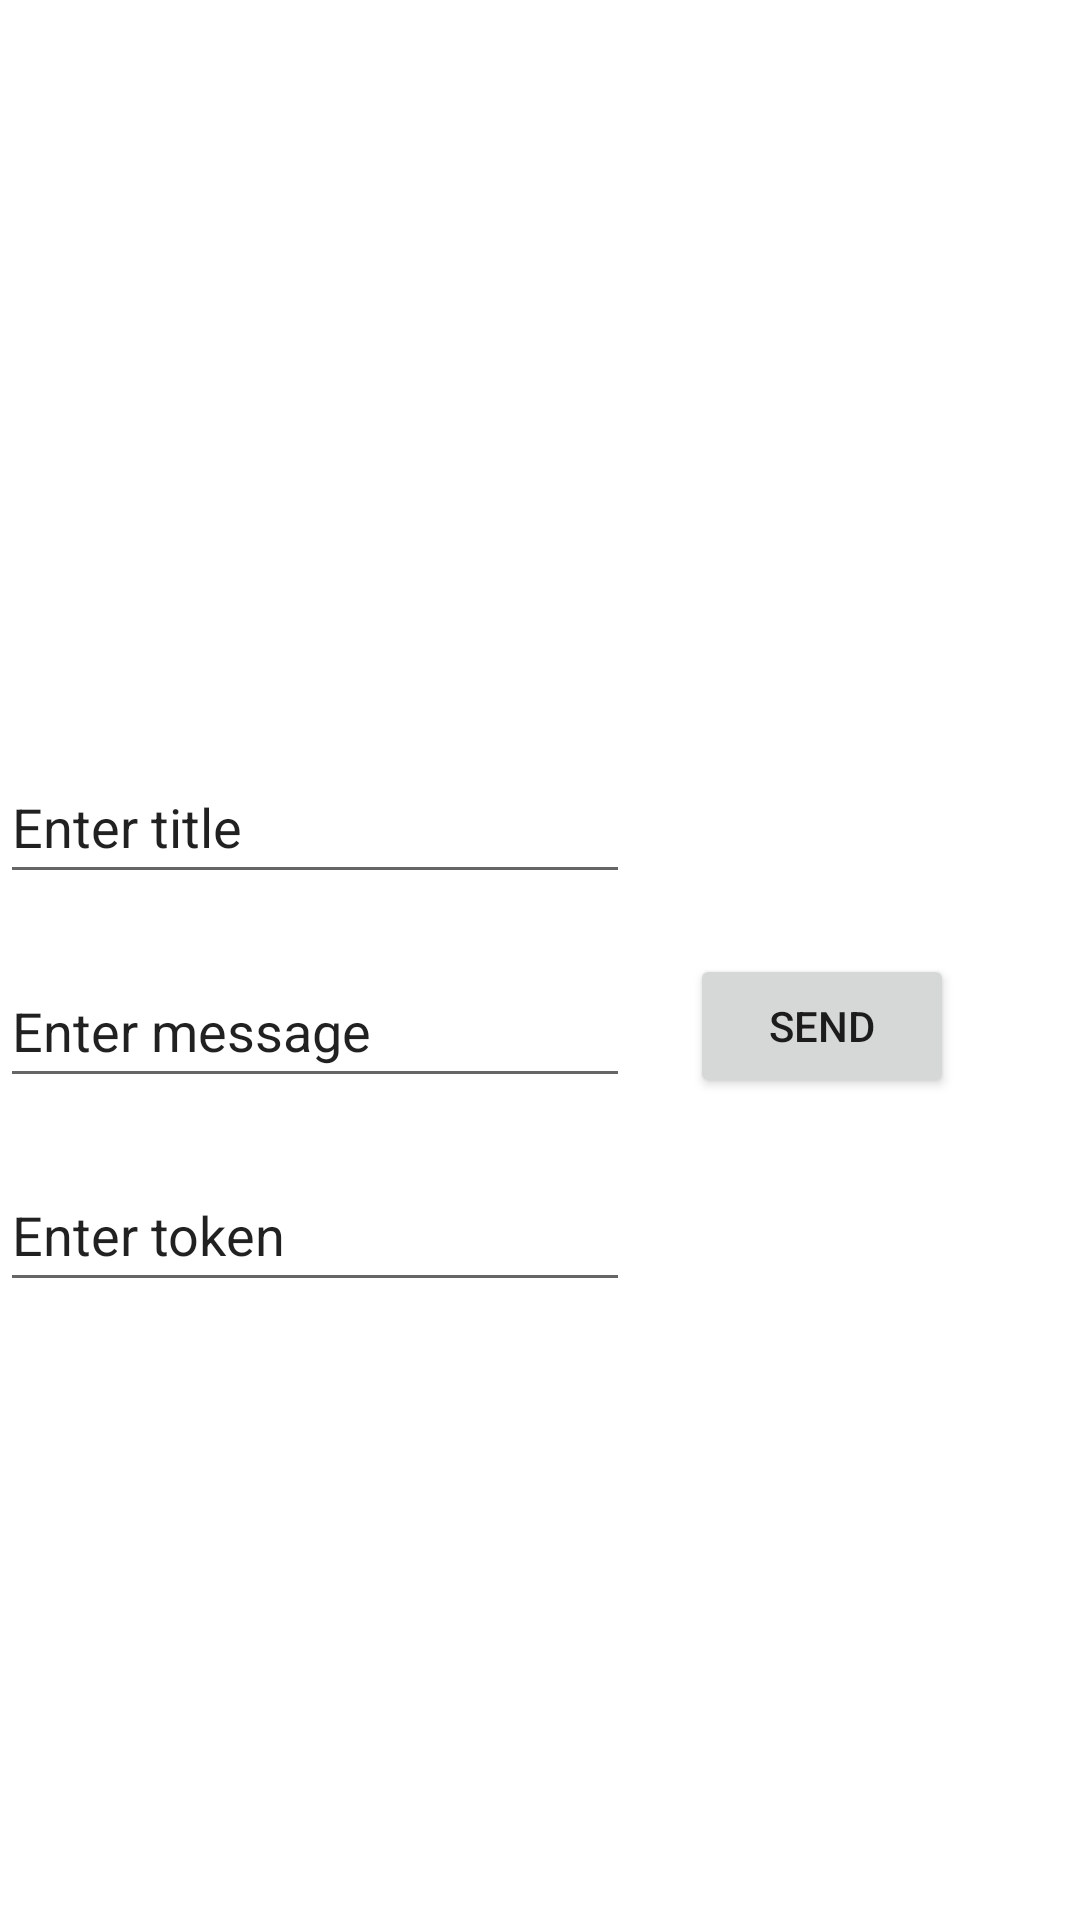

This screen was rendered from an Android layout file. Write that file and the resources it references.
<!-- AndroidManifest.xml: application theme Theme.CarpoolingDriverAppV2 -->
<!-- res/layout/activity_notification.xml -->
<?xml version="1.0" encoding="utf-8"?>
<androidx.constraintlayout.widget.ConstraintLayout xmlns:android="http://schemas.android.com/apk/res/android"
    xmlns:app="http://schemas.android.com/apk/res-auto"
    xmlns:tools="http://schemas.android.com/tools"
    android:layout_width="match_parent"
    android:layout_height="match_parent"
    tools:context=".notification.NotificationActivity">

    <EditText
        android:id="@+id/etTitle"
        android:layout_width="wrap_content"
        android:layout_height="wrap_content"
        android:layout_marginTop="250dp"
        android:ems="10"
        android:inputType="textPersonName"
        android:minHeight="48dp"
        android:text="Enter title"
        app:layout_constraintStart_toStartOf="parent"
        app:layout_constraintTop_toTopOf="parent" />

    <EditText
        android:id="@+id/etMessage"
        android:layout_width="wrap_content"
        android:layout_height="wrap_content"
        android:layout_marginTop="20dp"
        android:ems="10"
        android:inputType="textPersonName"
        android:minHeight="48dp"
        android:text="Enter message"
        app:layout_constraintStart_toStartOf="parent"
        app:layout_constraintTop_toBottomOf="@+id/etTitle" />

    <EditText
        android:id="@+id/etToken"
        android:layout_width="wrap_content"
        android:layout_height="wrap_content"
        android:layout_marginTop="20dp"
        android:ems="10"
        android:inputType="textPersonName"
        android:minHeight="48dp"
        android:text="Enter token"
        app:layout_constraintStart_toStartOf="parent"
        app:layout_constraintTop_toBottomOf="@+id/etMessage" />

    <Button
        android:id="@+id/btnSend"
        android:layout_width="wrap_content"
        android:layout_height="wrap_content"
        android:layout_marginStart="20dp"
        android:text="Send"
        app:layout_constraintBottom_toBottomOf="@+id/etMessage"
        app:layout_constraintStart_toEndOf="@+id/etMessage"
        app:layout_constraintTop_toTopOf="@+id/etMessage" />
</androidx.constraintlayout.widget.ConstraintLayout>
<!-- resources referenced by this layout -->
<resources>
  <style name="Theme.CarpoolingDriverAppV2" parent="Theme.MaterialComponents.DayNight.NoActionBar">
          
      </style>
</resources>
